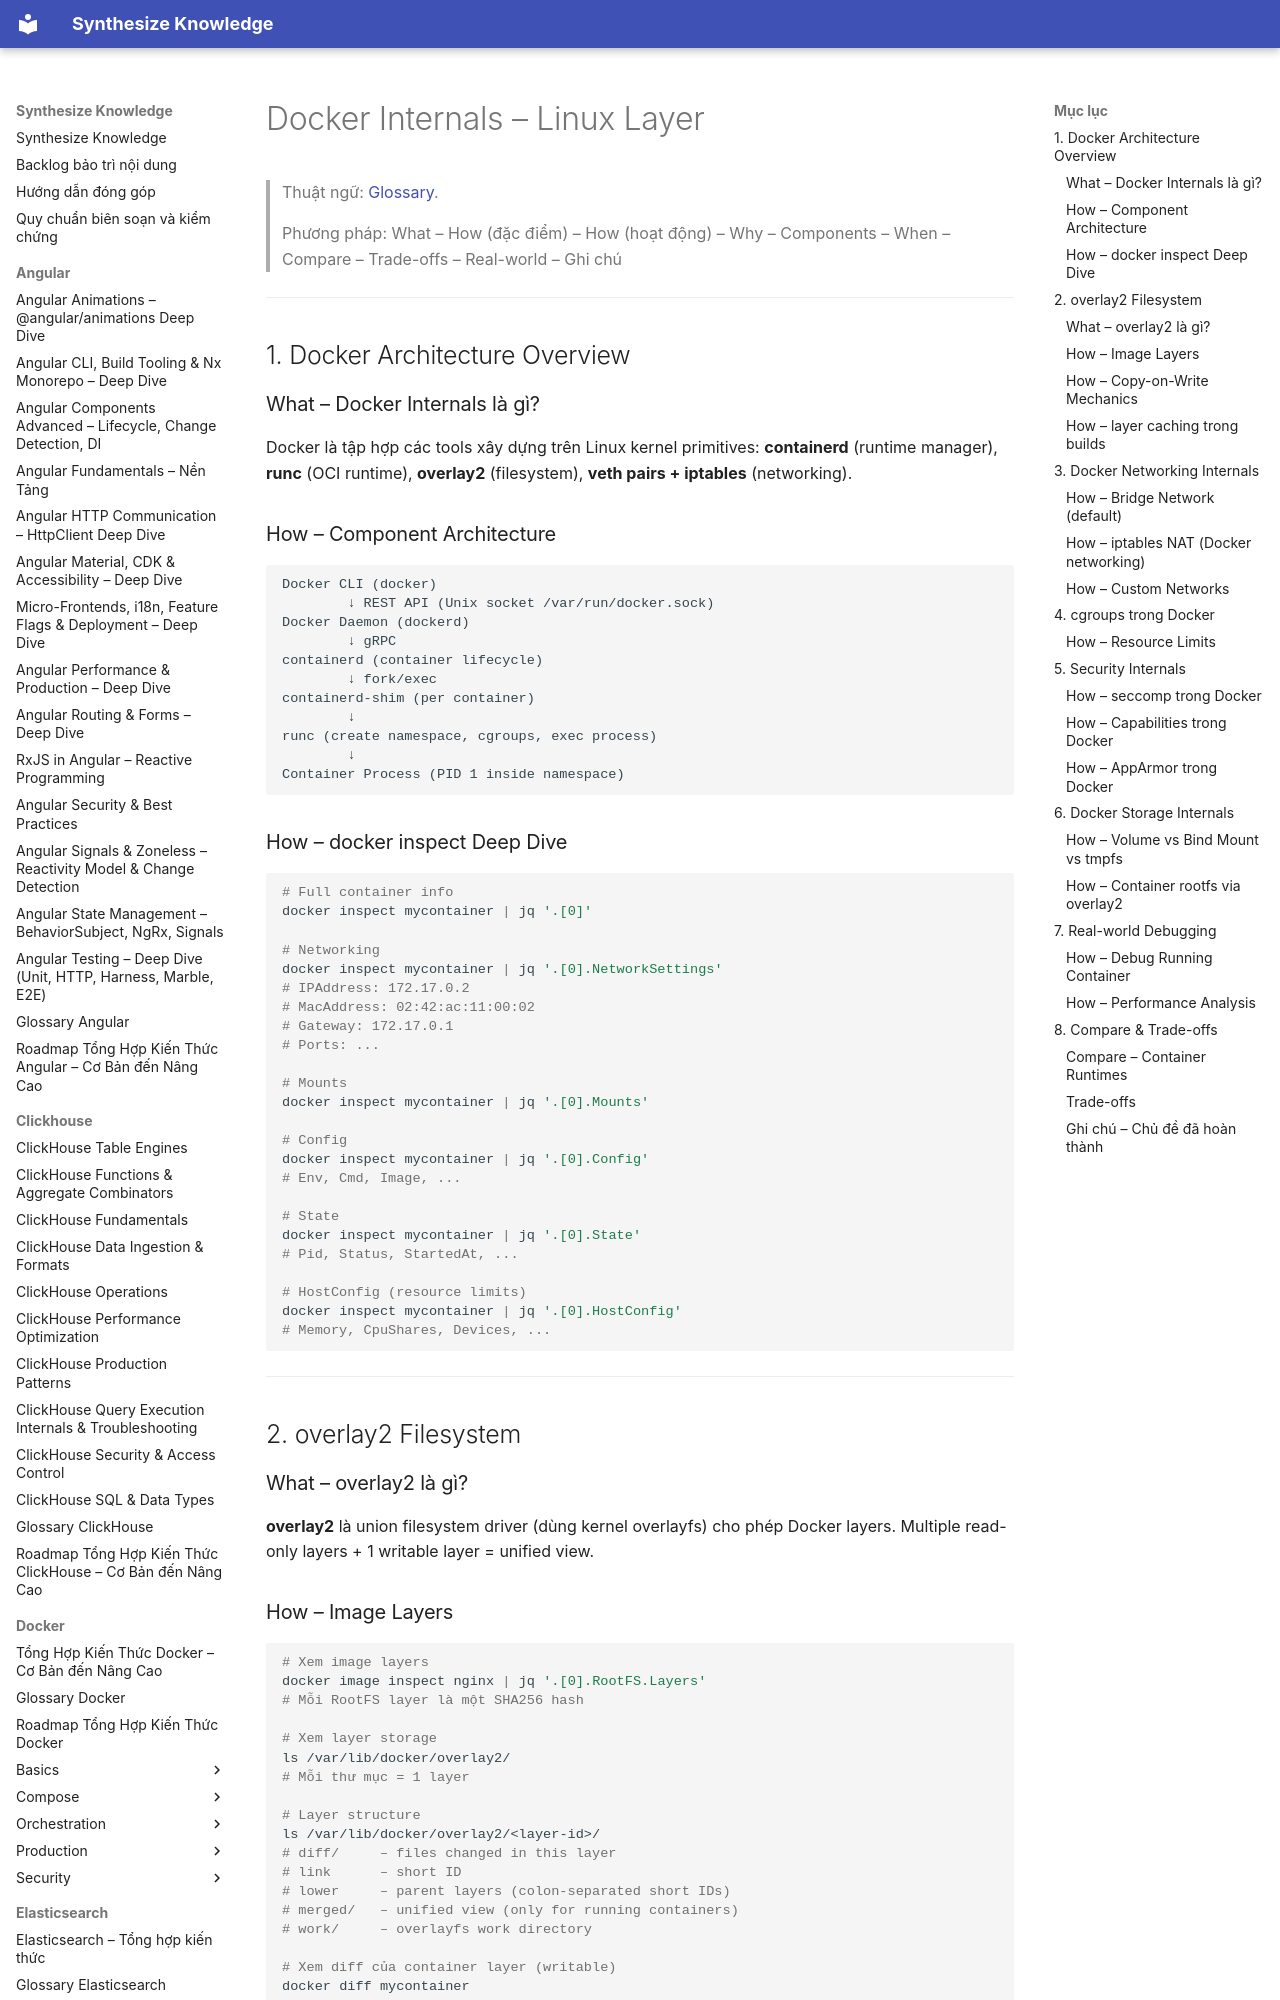

repository: hieutran2811/synthesize_knowledge · page: linux/containers/docker_internals/index.html · generator: mkdocs

---
title: "Docker Internals – Linux Layer"
topic: linux
level: mixed
review_status: needs_review
content_updated: null
last_verified: null
version_scope: "unspecified"
source_count: 1
---
# Docker Internals – Linux Layer

> Thuật ngữ: [Glossary](../glossary.md).

> Phương pháp: What – How (đặc điểm) – How (hoạt động) – Why – Components – When – Compare – Trade-offs – Real-world – Ghi chú

---

## 1. Docker Architecture Overview

### What – Docker Internals là gì?
Docker là tập hợp các tools xây dựng trên Linux kernel primitives: **containerd** (runtime manager), **runc** (OCI runtime), **overlay2** (filesystem), **veth pairs + iptables** (networking).

### How – Component Architecture

```
Docker CLI (docker)
        ↓ REST API (Unix socket /var/run/docker.sock)
Docker Daemon (dockerd)
        ↓ gRPC
containerd (container lifecycle)
        ↓ fork/exec
containerd-shim (per container)
        ↓
runc (create namespace, cgroups, exec process)
        ↓
Container Process (PID 1 inside namespace)
```

### How – docker inspect Deep Dive

```bash
# Full container info
docker inspect mycontainer | jq '.[0]'

# Networking
docker inspect mycontainer | jq '.[0].NetworkSettings'
# IPAddress: 172.17.0.2
# MacAddress: 02:42:ac:11:00:02
# Gateway: 172.17.0.1
# Ports: ...

# Mounts
docker inspect mycontainer | jq '.[0].Mounts'

# Config
docker inspect mycontainer | jq '.[0].Config'
# Env, Cmd, Image, ...

# State
docker inspect mycontainer | jq '.[0].State'
# Pid, Status, StartedAt, ...

# HostConfig (resource limits)
docker inspect mycontainer | jq '.[0].HostConfig'
# Memory, CpuShares, Devices, ...
```

---

## 2. overlay2 Filesystem

### What – overlay2 là gì?
**overlay2** là union filesystem driver (dùng kernel overlayfs) cho phép Docker layers. Multiple read-only layers + 1 writable layer = unified view.

### How – Image Layers

```bash
# Xem image layers
docker image inspect nginx | jq '.[0].RootFS.Layers'
# Mỗi RootFS layer là một SHA256 hash

# Xem layer storage
ls /var/lib/docker/overlay2/
# Mỗi thư mục = 1 layer

# Layer structure
ls /var/lib/docker/overlay2/<layer-id>/
# diff/     – files changed in this layer
# link      – short ID
# lower     – parent layers (colon-separated short IDs)
# merged/   – unified view (only for running containers)
# work/     – overlayfs work directory

# Xem diff của container layer (writable)
docker diff mycontainer
# A /var/log/nginx/access.log   (added)
# C /etc/nginx/nginx.conf        (changed)

# Theo dõi overlay mounts
cat /proc/mounts | grep overlay
# overlay /var/lib/docker/overlay2/<id>/merged overlay
# rw,lowerdir=<id>/diff:<id>/diff,upperdir=<id>/diff,workdir=<id>/work
```
